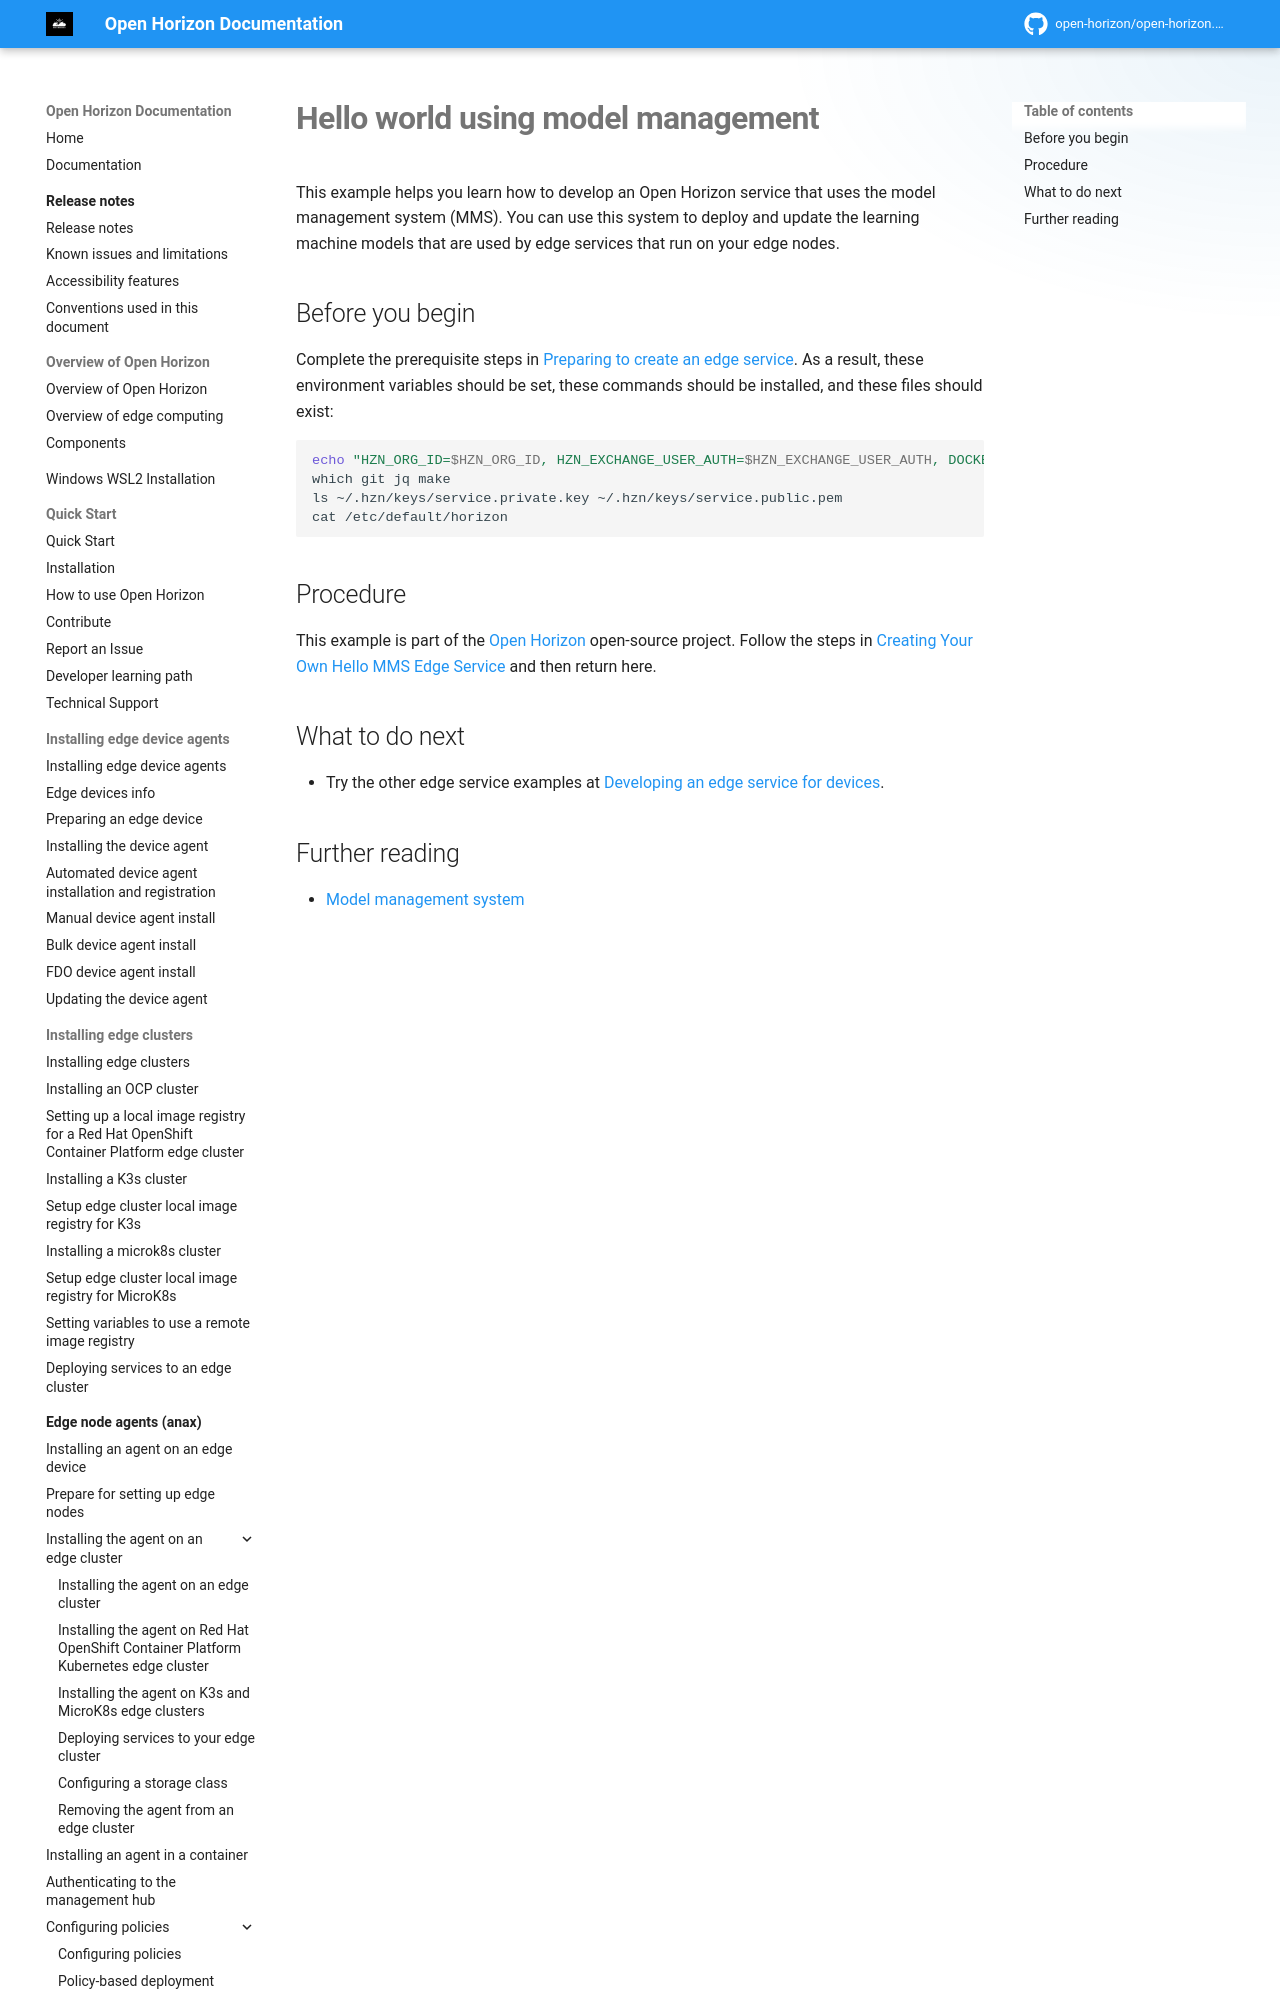

repository: open-horizon/open-horizon.github.io · page: docs/developing/model_management_system/index.html · generator: mkdocs

---
copyright: Contributors to the Open Horizon project
years: 2020 - 2025
title: Hello world using model management
description: Documentation for Hello world using model management
lastupdated: 2025-05-03
parent: Model Management Service
grand_parent: Developing edge services
---
